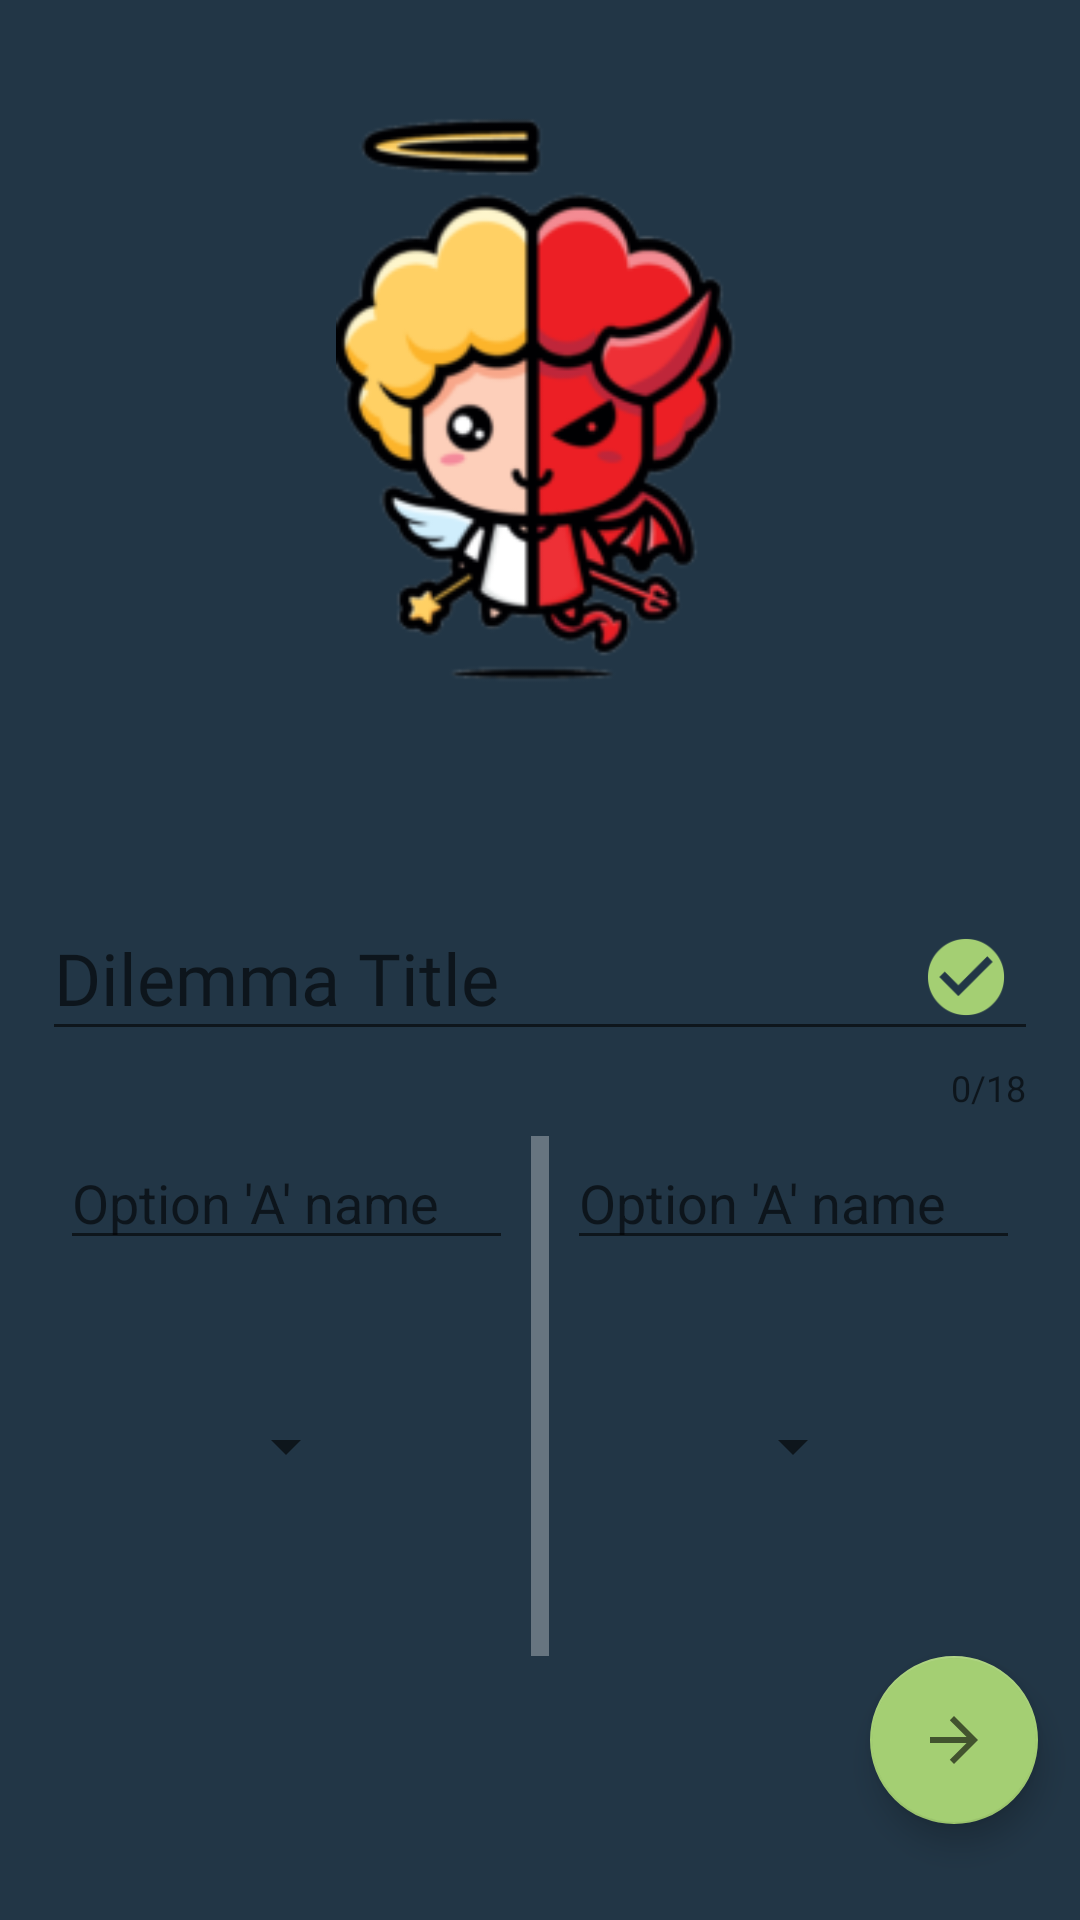

This screen was rendered from an Android layout file. Write that file and the resources it references.
<!-- AndroidManifest.xml: application theme AppTheme -->
<!-- res/layout/fragment_new_issue_title.xml -->
<?xml version="1.0" encoding="utf-8"?>
<LinearLayout xmlns:android="http://schemas.android.com/apk/res/android"
    xmlns:app="http://schemas.android.com/apk/res-auto"
    xmlns:tools="http://schemas.android.com/tools"
    android:layout_width="match_parent"
    android:layout_height="match_parent"
    android:background="@color/colorPrimaryDark"
    android:orientation="vertical"
    android:paddingTop="@dimen/top_padding_templates"
    android:focusableInTouchMode="true"
    android:clickable="true"
    tools:context=".ui.issues.NewIssueTitleFragment">


    <FrameLayout
        android:layout_width="match_parent"
        android:layout_height="0dp"
        android:layout_weight="1">

        <ImageView
            android:layout_height="wrap_content"
            android:layout_width="match_parent"
            android:layout_marginStart="@dimen/logo_hor_margin"
            android:layout_marginEnd="@dimen/logo_hor_margin"
            android:transitionName="@string/new_issue_logo_transition"
            android:adjustViewBounds="true"
            android:layout_gravity="center"
            android:elevation="16dp"
            android:scaleType="centerInside"
            android:src="@drawable/temp_logo" />
    </FrameLayout>

    <androidx.constraintlayout.widget.ConstraintLayout
        android:id="@+id/templates_bottom_drawer"
        android:layout_width="match_parent"
        android:layout_height="wrap_content"
        android:elevation="8dp"
        android:paddingTop="@dimen/activity_vertical_margin">

        <LinearLayout
            android:id="@+id/from_template_bottom_drawer"
            android:transitionName="@string/bot_drawer_trans_name"
            android:layout_width="match_parent"
            android:layout_height="wrap_content"
            android:orientation="vertical"
            android:background="@drawable/bottom_drawer_background"
            android:paddingTop="@dimen/bottom_drawer_top_pad"
            android:paddingBottom="@dimen/bottom_drawer_top_pad"
            android:paddingStart="@dimen/activity_horizontal_margin"
            android:paddingEnd="@dimen/activity_horizontal_margin"
            android:clipChildren="false"
            android:clipToPadding="false"
            app:layout_constraintBottom_toBottomOf="parent"
            app:layout_constraintEnd_toEndOf="parent"
            app:layout_constraintStart_toStartOf="parent">


                <com.google.android.material.textfield.TextInputLayout
                    android:id="@+id/from_template_title_layout"
                    style="@style/titleTextInputStyle"
                    android:layout_width="match_parent"
                    android:layout_height="wrap_content"
                    android:inputType="textPersonName"
                    android:layout_marginBottom="@dimen/menu_vert_margin"
                    android:hint="@string/issue_title_hint">

                    <com.google.android.material.textfield.TextInputEditText
                        android:layout_width="match_parent"
                        android:layout_height="wrap_content"
                        style="@style/subheadline1_text_style_light"
                        android:selectAllOnFocus="true"
                        android:singleLine="true" />
                </com.google.android.material.textfield.TextInputLayout>

            <LinearLayout
                android:layout_width="match_parent"
                android:layout_height="match_parent"
                android:orientation="horizontal">

                <LinearLayout
                    android:layout_width="0dp"
                    android:layout_height="wrap_content"
                    android:layout_weight="1"
                    android:orientation="vertical"
                    android:paddingHorizontal="6dp">

                    <EditText
                        android:id="@+id/first_option_et"
                        android:layout_width="match_parent"
                        android:layout_height="wrap_content"
                        android:layout_gravity="center_vertical"
                        android:hint="@string/option_a_name_hint"
                        android:inputType="textPersonName" />

                    <Spinner
                        android:id="@+id/a_icons_spinner"
                        android:layout_width="wrap_content"
                        android:layout_marginBottom="@dimen/menu_vert_margin"
                        android:layout_height="@dimen/icon_item_height"
                        android:layout_gravity="center_horizontal"
                        android:dropDownWidth="@dimen/icon_item_width" />

                </LinearLayout>

                <View
                    android:id="@+id/divider4"
                    android:layout_width="6dp"
                    android:layout_height="match_parent"
                    android:background="?android:attr/listDivider" />

                <LinearLayout
                    android:layout_width="0dp"
                    android:layout_height="wrap_content"
                    android:layout_weight="1"
                    android:orientation="vertical"
                    android:paddingHorizontal="6dp">

                    <EditText
                        android:id="@+id/second_option_et"
                        android:layout_width="match_parent"
                        android:layout_height="wrap_content"
                        android:layout_gravity="center_vertical"
                        android:hint="@string/option_a_name_hint"
                        android:inputType="textPersonName" />

                    <Spinner
                        android:id="@+id/b_icons_spinner"
                        android:layout_width="wrap_content"
                        android:layout_height="@dimen/icon_item_height"
                        android:layout_marginBottom="@dimen/menu_vert_margin"
                        android:layout_gravity="center_horizontal"
                        android:dropDownWidth="@dimen/icon_item_width" />

                </LinearLayout>

            </LinearLayout>


            <com.google.android.material.floatingactionbutton.FloatingActionButton
                android:id="@+id/new_issue_next_fab"
                android:layout_width="@dimen/fab_size"
                android:layout_height="@dimen/fab_size"
                android:layout_gravity="end"
                android:src="?attr/actionModeCloseDrawable"
                android:layoutDirection="rtl"/>

        </LinearLayout>
    </androidx.constraintlayout.widget.ConstraintLayout>

</LinearLayout>
<!-- resources referenced by this layout -->
<resources>
  <color name="colorPrimaryDark">@color/app_blue_dark</color>
  <dimen name="activity_horizontal_margin">14dp</dimen>
  <dimen name="activity_vertical_margin">16dp</dimen>
  <dimen name="bottom_drawer_top_pad">32dp</dimen>
  <dimen name="fab_size">56dp</dimen>
  <dimen name="icon_item_height">108dp</dimen>
  <dimen name="icon_item_width">96dp</dimen>
  <dimen name="logo_hor_margin">104dp</dimen>
  <dimen name="menu_vert_margin">8dp</dimen>
  <dimen name="top_padding_templates">24dp</dimen>
  <!-- drawable temp_logo: png bitmap (drawable, 30972 bytes) -->
  <string name="bot_drawer_trans_name">bottom_drawer_transition_name</string>
  <string name="issue_title_hint">Dilemma Title</string>
  <string name="new_issue_logo_transition">new_issue_logo_transition</string>
  <string name="option_a_name_hint">Option \'A\' name</string>
  <style name="subheadline1_text_style_light" parent="subheadline1_text_style">
          <item name="android:textColor">@android:color/primary_text_light</item>
      </style>
  <style name="titleTextInputStyle" parent="textInputStyle">
          <item name="counterMaxLength">18</item>
      </style>
  <style name="AppTheme" parent="Theme.AppCompat.Light.NoActionBar">
          
          <item name="background">@color/colorPrimaryDark</item>
          <item name="colorPrimary">@color/colorPrimary</item>
          <item name="colorPrimaryDark">@color/colorPrimaryDark</item>
          <item name="colorAccent">@color/colorAccent</item>
          <item name="android:actionOverflowButtonStyle">@style/AppTheme.OverFlow</item>
          <item name="android:listDivider">@color/trans_white</item>
          <item name="android:actionMenuTextColor">@color/primary_text_dark</item>
      </style>
  <color name="app_blue_dark">#223646</color>
  <style name="subheadline1_text_style">
          <item name="android:textSize">@dimen/subheadline1_text_size</item>
          <item name="android:fontFamily">@font/assistant_semibold</item>
          <item name="android:textColor">@android:color/primary_text_dark</item>
      </style>
  <style name="textInputStyle">
          <item name="counterEnabled">true</item>
          <item name="endIconDrawable">@drawable/ic_check_circle</item>
          <item name="endIconMode">custom</item>
          <item name="endIconTint">@color/app_green_light</item>
      </style>
  <color name="colorPrimary">#6200EE</color>
  <color name="colorAccent">@color/app_green_light</color>
  <style name="AppTheme.OverFlow">
          <item name="android:src">@drawable/dark_menu_button24</item>
      </style>
  <color name="trans_white">#50FFFFFF</color>
  <color name="primary_text_dark">@android:color/primary_text_dark</color>
  <dimen name="subheadline1_text_size">22sp</dimen>
  <!-- drawable ic_check_circle: png bitmap (drawable-hdpi, 2025 bytes) -->
  <color name="app_green_light">#a4cf73</color>
  <!-- drawable dark_menu_button24: png bitmap (drawable, 693 bytes) -->
</resources>
